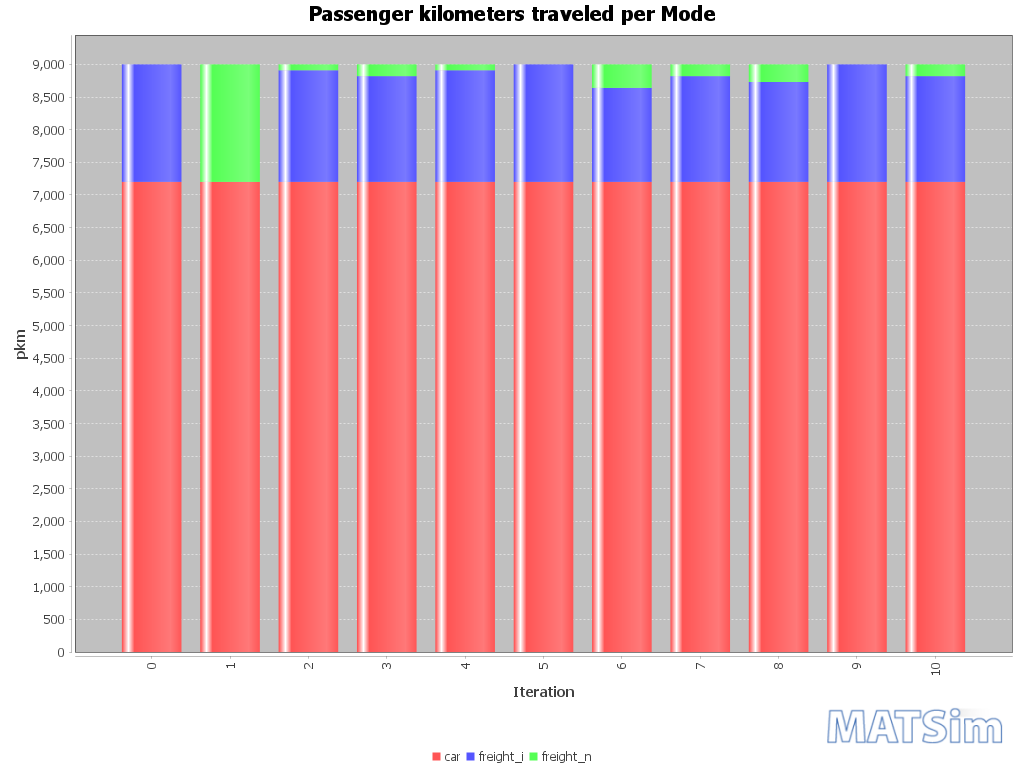

The file beside this chart, header and first rows:
Iteration; car; freight_i; freight_n
0; 7200; 1800; 0
1; 7200; 0; 1800
2; 7200; 1710; 90
3; 7200; 1620; 180
4; 7200; 1710; 90
5; 7200; 1800; 0
6; 7200; 1440; 360
7; 7200; 1620; 180
8; 7200; 1530; 270
9; 7200; 1800; 0
10; 7200; 1620; 180
